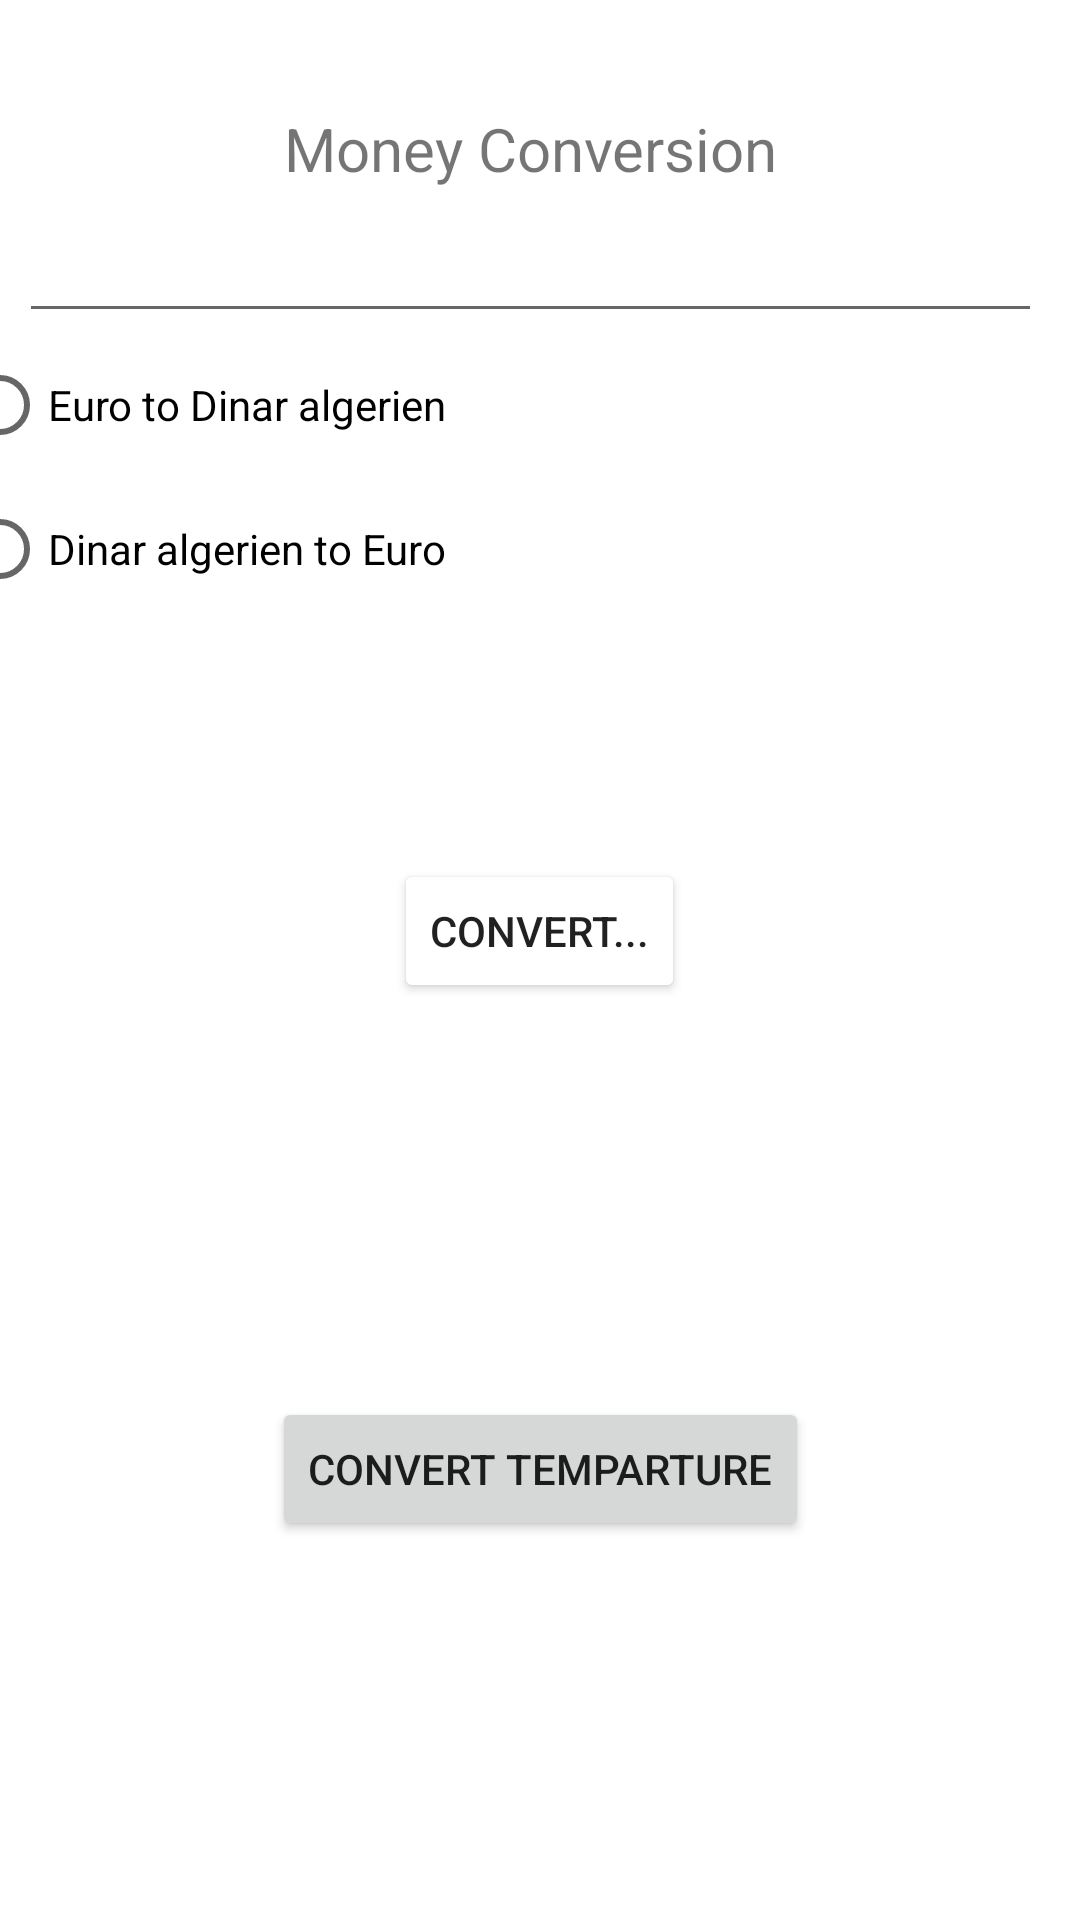

Reconstruct the res/layout file that produces this screen, plus the resources it refers to.
<!-- AndroidManifest.xml: application theme Theme.TP56 -->
<!-- res/layout/activity_main.xml -->
<?xml version="1.0" encoding="utf-8"?>
<androidx.constraintlayout.widget.ConstraintLayout xmlns:android="http://schemas.android.com/apk/res/android"
    xmlns:app="http://schemas.android.com/apk/res-auto"
    xmlns:tools="http://schemas.android.com/tools"
    android:layout_width="match_parent"
    android:layout_height="match_parent"
    app:layout_constraintBottom_toBottomOf="parent"
    app:layout_constraintEnd_toEndOf="parent"
    tools:context=".MainActivity">

    <LinearLayout
        android:layout_width="386dp"
        android:layout_height="171dp"
        android:orientation="vertical"
        app:layout_constraintBottom_toTopOf="@+id/linearLayout"
        app:layout_constraintEnd_toEndOf="parent"
        app:layout_constraintHorizontal_bias="0.64"
        app:layout_constraintStart_toStartOf="parent"
        app:layout_constraintTop_toTopOf="parent"
        android:gravity="center"
        app:layout_constraintVertical_bias="0.625">

        <TextView
            android:id="@+id/titleTextView"
            android:layout_width="wrap_content"
            android:layout_height="wrap_content"
            android:text="Money Conversion"
            android:textSize="20sp" />

        <EditText
            android:id="@+id/edit_float"
            android:layout_width="341dp"
            android:layout_height="wrap_content"
            android:ems="10"
            android:minHeight="48dp"
            tools:ignore="SpeakableTextPresentCheck" />

        <RadioGroup
            android:id="@+id/RadioGroup"
            android:layout_width="386dp"
            android:layout_height="97dp">

            <RadioButton
                android:id="@+id/radioButton1"
                android:layout_width="382dp"
                android:layout_height="wrap_content"
                android:text="Euro to Dinar algerien" />

            <RadioButton
                android:id="@+id/radioButton2"
                android:layout_width="match_parent"
                android:layout_height="wrap_content"
                android:text="Dinar algerien to Euro" />
        </RadioGroup>
    </LinearLayout>

    <LinearLayout
        android:id="@+id/linearLayout"
        android:layout_width="194dp"
        android:layout_height="182dp"
        android:gravity="center"
        android:orientation="vertical"
        app:layout_constraintBottom_toBottomOf="parent"
        app:layout_constraintEnd_toEndOf="parent"
        app:layout_constraintHorizontal_bias="0.5"
        app:layout_constraintStart_toStartOf="parent"
        app:layout_constraintTop_toTopOf="parent">

        <Button
            android:id="@+id/convertButton"
            android:layout_width="wrap_content"
            android:layout_height="wrap_content"
            android:backgroundTintMode="add"
            android:onClick="click"
            android:text="Convert..." />

        <TextView
            android:id="@+id/result"
            android:layout_width="wrap_content"
            android:layout_height="wrap_content" />

    </LinearLayout>

    <Button
        android:id="@+id/switchActivityButton"
        android:layout_width="wrap_content"
        android:layout_height="wrap_content"
        android:layout_marginBottom="72dp"
        android:onClick="nextActivity"
        android:text="Convert Temparture"
        app:layout_constraintBottom_toBottomOf="parent"
        app:layout_constraintEnd_toEndOf="parent"
        app:layout_constraintStart_toStartOf="parent"
        app:layout_constraintTop_toBottomOf="@+id/linearLayout" />


</androidx.constraintlayout.widget.ConstraintLayout>
<!-- resources referenced by this layout -->
<resources>
  <style name="Theme.TP56" parent="Theme.MaterialComponents.DayNight.DarkActionBar">
          
          <item name="colorPrimary">@color/purple_500</item>
          <item name="colorPrimaryVariant">@color/purple_700</item>
          <item name="colorOnPrimary">@color/white</item>
          
          <item name="colorSecondary">@color/teal_200</item>
          <item name="colorSecondaryVariant">@color/teal_700</item>
          <item name="colorOnSecondary">@color/black</item>
          
          <item name="android:statusBarColor" tools:targetApi="l">?attr/colorPrimaryVariant</item>
          
      </style>
  <!-- not gathered from this repository: default colours our renderer supplied (Android Studio template values) -->
  <color name="purple_500">#FF6200EE</color>
  <color name="purple_700">#FF3700B3</color>
  <color name="teal_200">#FF03DAC5</color>
  <color name="teal_700">#FF018786</color>
  <color name="black">#FF000000</color>
  <color name="white">#FFFFFFFF</color>
</resources>
